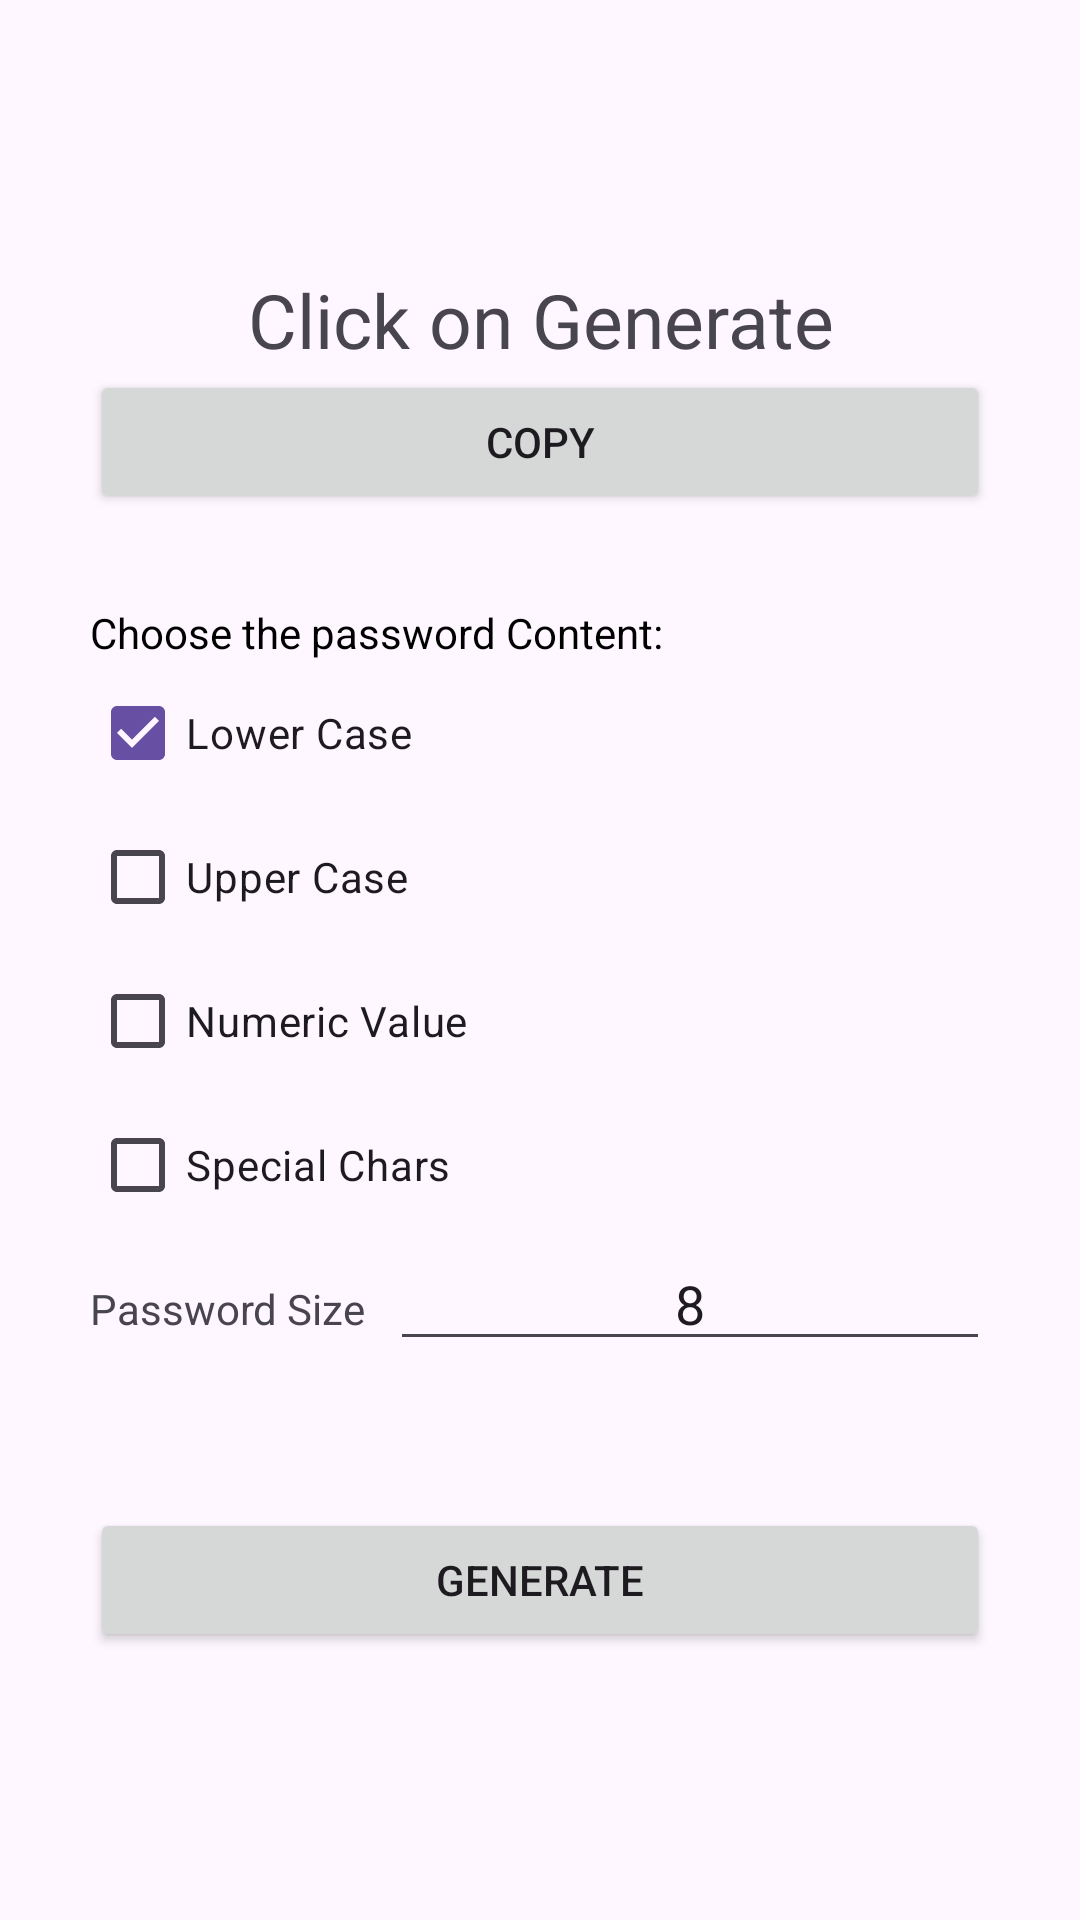

Write the Android layout XML for this screen, with the resource values it uses.
<!-- AndroidManifest.xml: application theme Theme.BiometricAuth -->
<!-- res/layout/activity_password_generator.xml -->
<?xml version="1.0" encoding="utf-8"?>
<androidx.constraintlayout.widget.ConstraintLayout xmlns:android="http://schemas.android.com/apk/res/android"
    xmlns:app="http://schemas.android.com/apk/res-auto"
    xmlns:tools="http://schemas.android.com/tools"
    android:id="@+id/main"
    android:layout_width="match_parent"
    android:layout_height="match_parent"
    tools:context=".PasswordGenerator">

    <LinearLayout
        android:layout_width="match_parent"
        android:layout_height="wrap_content"
        android:layout_marginHorizontal="30dp"
        android:orientation="vertical"
        app:layout_constraintBottom_toBottomOf="parent"
        app:layout_constraintEnd_toEndOf="parent"
        app:layout_constraintStart_toStartOf="parent"
        app:layout_constraintTop_toTopOf="parent">

        <TextView
            android:id="@+id/text_password_result"
            android:layout_width="match_parent"
            android:layout_height="wrap_content"
            android:gravity="center"
            android:text="Click on Generate"
            android:textSize="25sp" />

        <Button
            android:id="@+id/btn_copy"
            android:layout_width="match_parent"
            android:layout_height="wrap_content"
            android:text="Copy" />

        <LinearLayout
            android:layout_marginTop="30dp"
            android:layout_width="match_parent"
            android:layout_height="wrap_content"
            android:orientation="vertical">

            <TextView
                android:layout_width="match_parent"
                android:layout_height="wrap_content"
                android:text="Choose the password Content: "
                android:textColor="#000" />

            <CheckBox
                android:checked="true"
                android:id="@+id/check_lower"
                android:layout_width="match_parent"
                android:layout_height="wrap_content"
                android:text="Lower Case" />
            <CheckBox
                android:id="@+id/check_upper"
                android:layout_width="match_parent"
                android:layout_height="wrap_content"
                android:text="Upper Case" />
            <CheckBox
                android:id="@+id/check_numeric"
                android:layout_width="match_parent"
                android:layout_height="wrap_content"
                android:text="Numeric Value" />
            <CheckBox
                android:id="@+id/check_special_char"
                android:layout_width="match_parent"
                android:layout_height="wrap_content"
                android:text="Special Chars" />

            <LinearLayout
                android:layout_width="match_parent"
                android:layout_height="wrap_content"
                android:orientation="horizontal">
                <TextView
                    android:layout_width="0dp"
                    android:layout_weight="1"
                    android:layout_height="wrap_content"
                    android:text="Password Size"/>
                <EditText
                    android:inputType="numberDecimal"
                    android:gravity="center"
                    android:id="@+id/edit_pwd_size"
                    android:layout_width="0dp"
                    android:layout_weight="2"
                    android:text="8"
                    android:layout_height="wrap_content"
                    android:hint="Password Size"/>
            </LinearLayout>

            <TextView
                android:id="@+id/text_error"
                android:layout_width="match_parent"
                android:layout_height="wrap_content"
                android:gravity="center"
                android:textColor="#7a0012"/>

            <Button
                android:id="@+id/btn_generate"
                android:layout_marginTop="30dp"
                android:layout_width="match_parent"
                android:layout_height="wrap_content"
                android:text="Generate"/>
        </LinearLayout>

    </LinearLayout>

</androidx.constraintlayout.widget.ConstraintLayout>
<!-- resources referenced by this layout -->
<resources>
  <style name="Theme.BiometricAuth" parent="Theme.AppCompat.NoActionBar" />
</resources>
